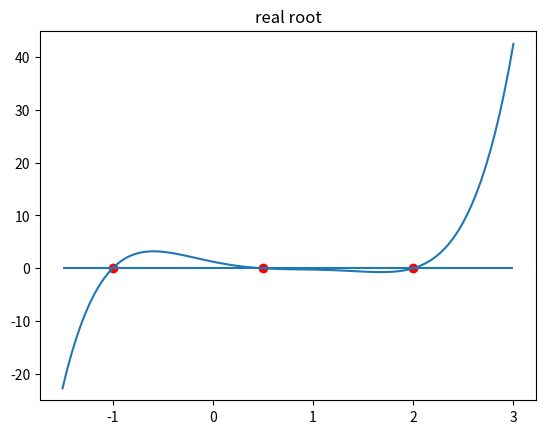

The script that saved this image:
# -*- coding: utf-8 -*-
"""
Created on Mon Nov 26 09:12:03 2018

[redacted]
"""

import numpy as np
import matplotlib.pyplot as plt
from mpl_toolkits.mplot3d import Axes3D

def f(x):
    return np.power(x,5)-3.5*np.power(x,4)+2.75*np.power(x,3)+2.125*np.power(x,2)-3.875*x+1.25

def g(m,n):
    X =m+n*1j
    return np.power(X,5)-3.5*np.power(X,4)+2.75*np.power(X,3)+2.125*np.power(X,2)-3.875*X+1.25

a = [1.25,-3.875,2.125,2.75,-3.5,1]
b = [0,0,0,0,0,0] #b = ['b0','b1','b2','b3','b4','b5']
c = [0,0,0,0,0,0] #c = ['c0','c1','c2','c3','c4','c5'] 
          
def getB(r,s):
    b[5] = round(a[5],5)
    b[4] = round(a[4]+r*b[5],5)
    for i in range (4,0,-1):
        i = i-1
        b[i] = round(a[i]+r*b[i+1]+s*b[i+2],5)
    
def getC(r,s):
    c[5] = round(b[5],5)
    c[4] = round(b[4]+r*c[5],5)
    for i in range(3,0,-1):
        c[i] = round(b[i]+r*c[i+1]+s*c[i+2],5)
    
#n是阶次,j存放解的下标   
def belsto_method(n,r,s,ξ,N,k,j,L):
    getB(r,s)
    getC(r,s)
    Δr = (b[0]*c[3]-b[1]*c[2]) / (c[2]*c[2]-c[1]*c[3])
    Δs = (b[1]*c[1]-b[0]*c[2]) / (c[2]*c[2]-c[1]*c[3])
    r = r + Δr
    s = s + Δs
    εr = abs(Δr/r)
    εs = abs(Δs/s)
    while εr > ξ or εs > ξ:
        if k < N:
            k = k+1
            getB(r,s)
            getC(r,s)
            Δr = (b[0]*c[3]-b[1]*c[2]) / (c[2]*c[2]-c[1]*c[3])
            Δs = (b[1]*c[1]-b[0]*c[2]) / (c[2]*c[2]-c[1]*c[3])
            r = r + Δr
            s = s + Δs
            εr = abs(Δr/r)
            εs = abs(Δs/s)
        else:
            print("迭代失败！")
            return 
    Δ = r*r+4*s
    if Δ < 0:
        print("经过%d次迭代后，得到多项式的根:"%k)
        print("x%d = %d+%.3fi" % (j,round((r/2),3),round((np.power(abs(Δ),1/2)/2),3)))
        L.append(round(r/2,3)+1j*round(np.power(abs(Δ),1/2)/2,3))
        j = j+1
        print("x%d = %d-%.3fi" % (j,round((r/2),3),round((np.power(abs(Δ),1/2)/2),3)))
        L.append(round(r/2,3)-1j*round(np.power(abs(Δ),1/2)/2,3))
    else:
        print("经过%d次迭代后，得到多项式的根:"%k)
        print("x%d = %.1f" % (j,(r+np.power(Δ,1/2))/2))
        plt.plot((r+np.power(Δ,1/2))/2,0,'-or')
        L.append(round((r+np.power(Δ,1/2))/2,2))
        j = j+1
        print("x%d = %.1f" % (j,(r-np.power(Δ,1/2))/2))
        plt.plot((r-np.power(Δ,1/2))/2,0,'-or')
        L.append(round((r-np.power(Δ,1/2))/2,2))
    
    n = n-2
    #此时，商式存在三种可能：
    if n == 1:
        j = j+1
        print("x%d = %.1f" % (j,round(-r/s,0)))
        plt.plot(round(-r/s,0),0,'-or')
        L.append(round((-r/s),2))
    elif n == 2:
        print("x%d = %.1f" % (j,(r+np.power(Δ,1/2))/2))
        L.append((r+np.power(Δ,1/2))/2)
        j = j+1
        print("x%d = %.1f" % (j,(r-np.power(Δ,1/2))/2))
        L.append((r+np.power(Δ,1/2))/2)
    else:
        a[0] = b[2]
        a[1] = b[3]
        a[2] = b[4]
        a[3] = b[5]
        a[4] = 0
        a[5] = 0
        belsto_method(n,r,s,ξ,N,1,j+1,L)
 
print("贝尔斯托法求下面多项式的根：")        
print("f(x)=x^5-3.5*x^4+2.75*x^3+2.125*x^2-3.875*x+1.25")
print("使用初始估计为r=s=-1,并满足迭代条件ξ=1%")
L=[]
belsto_method(5,-1,-1,0.01,100,1,1,L)
print("综上，多项式的根为：")
print(L)

x = np.linspace(-1.5,3,100)
y =[f(i) for i in x]
plt.ylim(-25,45)
plt.plot(x,y)
plt.hlines(0,-1.5,3)
plt.title("real root")
plt.show()

figure = plt.figure()
ax = Axes3D(figure)
m,n = np.mgrid[-2:2:40j,-2:2:40j]
y = g(m,n)
ax.plot_surface(m,n,y) 
ax.set_xlabel('m label', color='r')
ax.set_ylabel('n label', color='g')
ax.set_zlabel('y label', color='b')
plt.show()